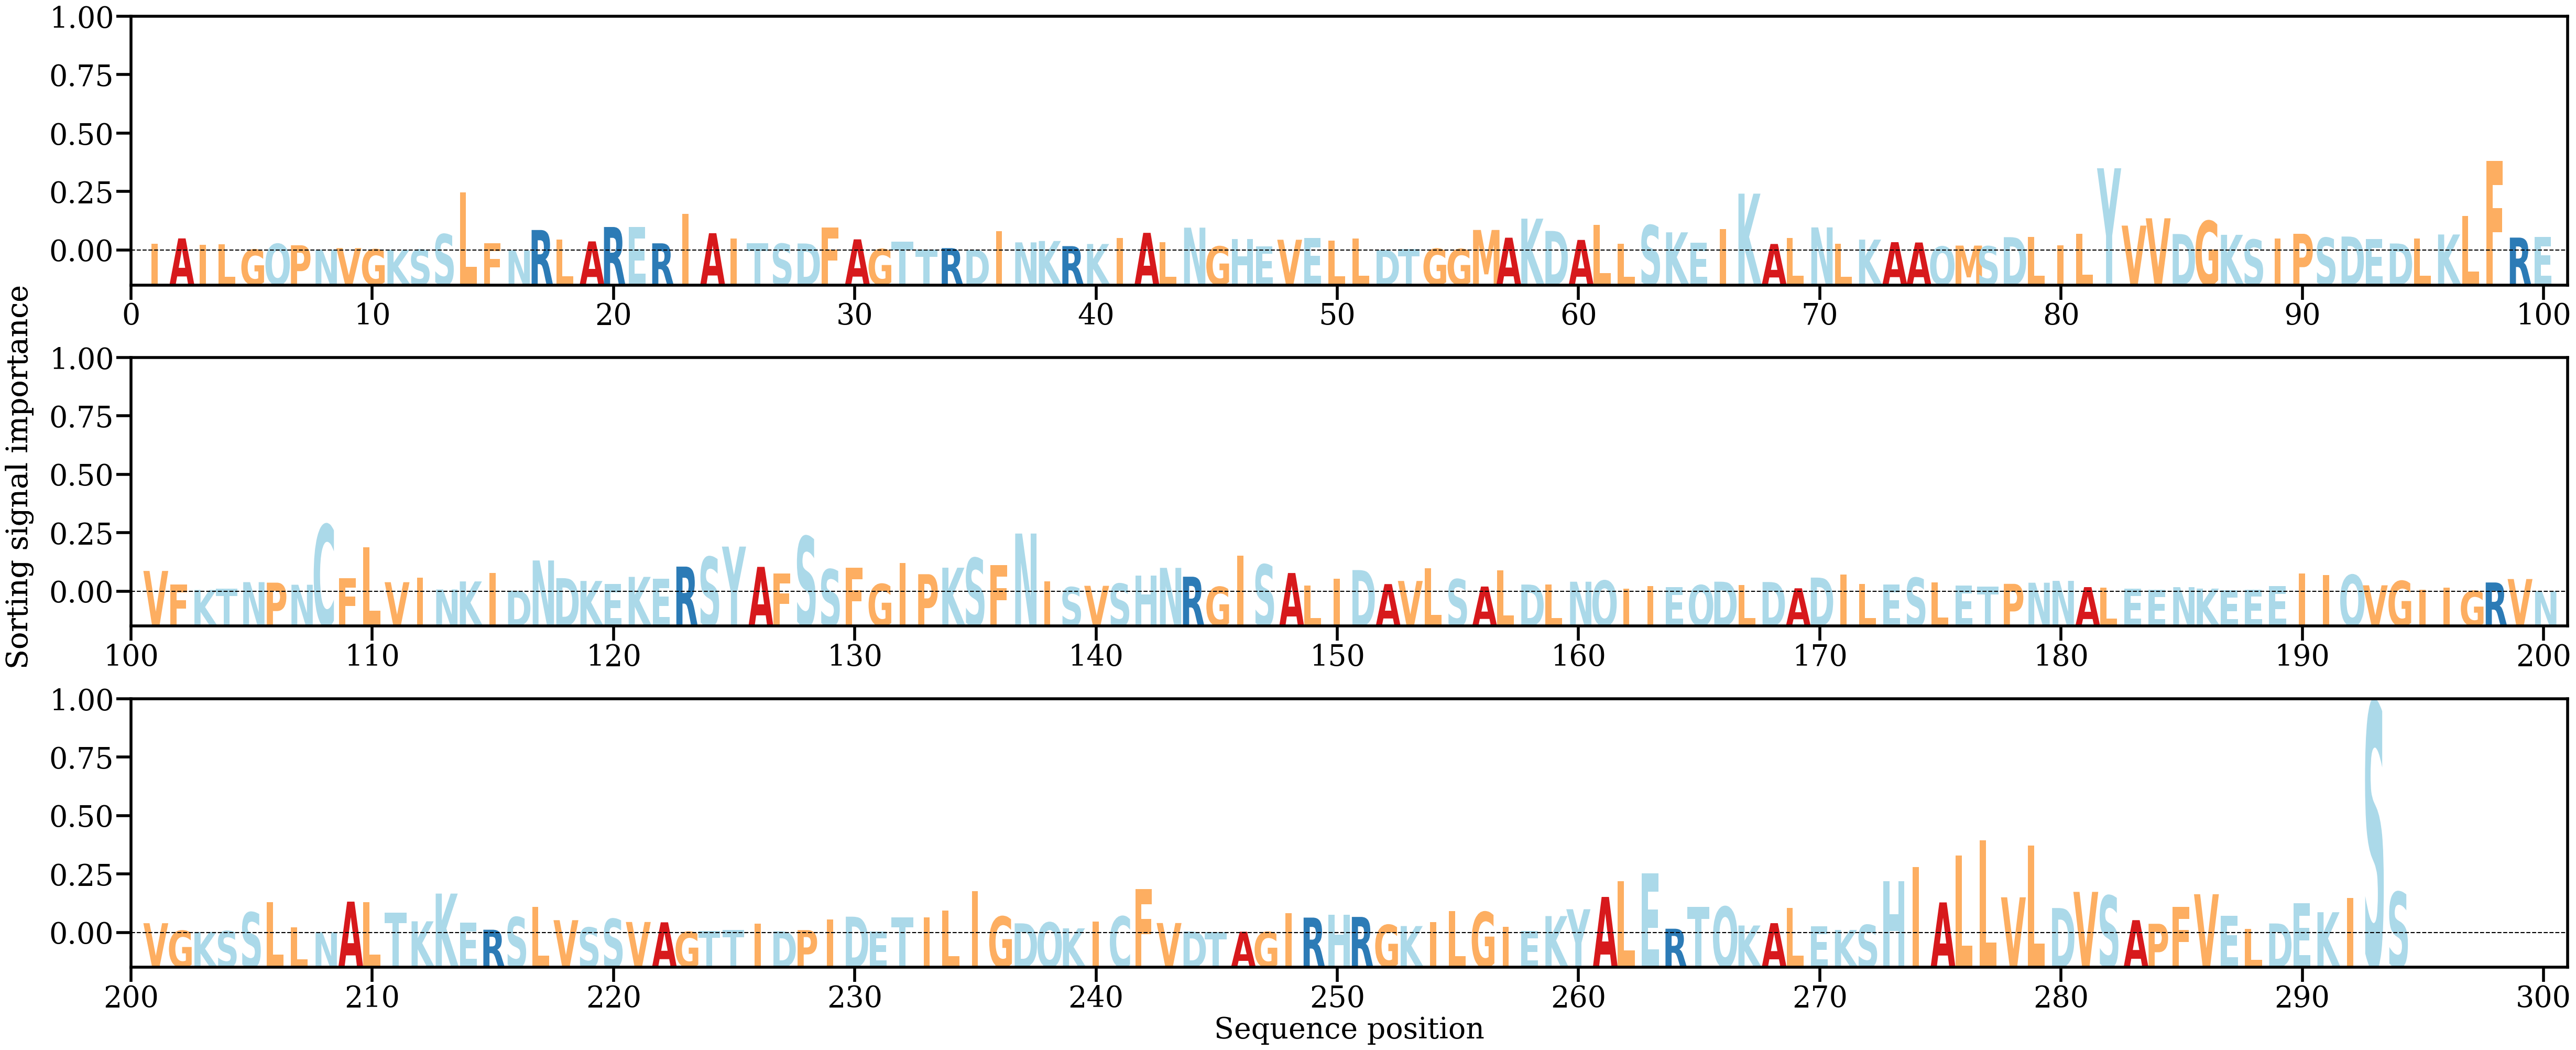

The table this chart was drawn from, first rows:
AA, Alpha
I, [0.00144316]
A, [0.00249678]
I, [0.00114339]
L, [0.00127379]
G, [0.00020957]
Q, [0.00137855]
P, [0.00108458]
N, [0.00017502]
V, [0.00050143]
G, [0.00026509]
K, [0.00014095]
S, [0.00020023]
S, [0.0033611]
L, [0.0119443]
F, [0.00155686]
N, [2.894812e-05]
R, [0.00422245]
L, [0.00226667]
A, [0.00188278]
R, [0.00484102]
E, [0.00480069]
R, [0.00148713]
I, [0.0075859]
A, [0.00356744]
I, [0.00247724]
T, [0.00155663]
S, [0.00140946]
D, [0.00145439]
F, [0.00474903]
A, [0.00230017]
G, [0.0003058]
T, [0.00186816]
T, [0.00016448]
R, [0.00049836]
D, [0.00016505]
I, [0.00400137]
N, [0.00168324]
K, [0.00196584]
R, [0.00091067]
K, [0.00134955]
I, [0.00258695]
A, [0.0036409]
L, [0.00174587]
N, [0.00470876]
G, [0.00085234]
H, [0.00237611]
E, [0.00088879]
V, [0.00222303]
E, [0.00256734]
L, [0.00206801]
L, [0.00246375]
D, [9.772112e-05]
T, [0.00028128]
G, [0.0003784]
G, [0.00030277]
M, [0.00423399]
A, [0.00264124]
K, [0.00655991]
D, [0.00403029]
A, [0.00218534]
... 234 more rows
